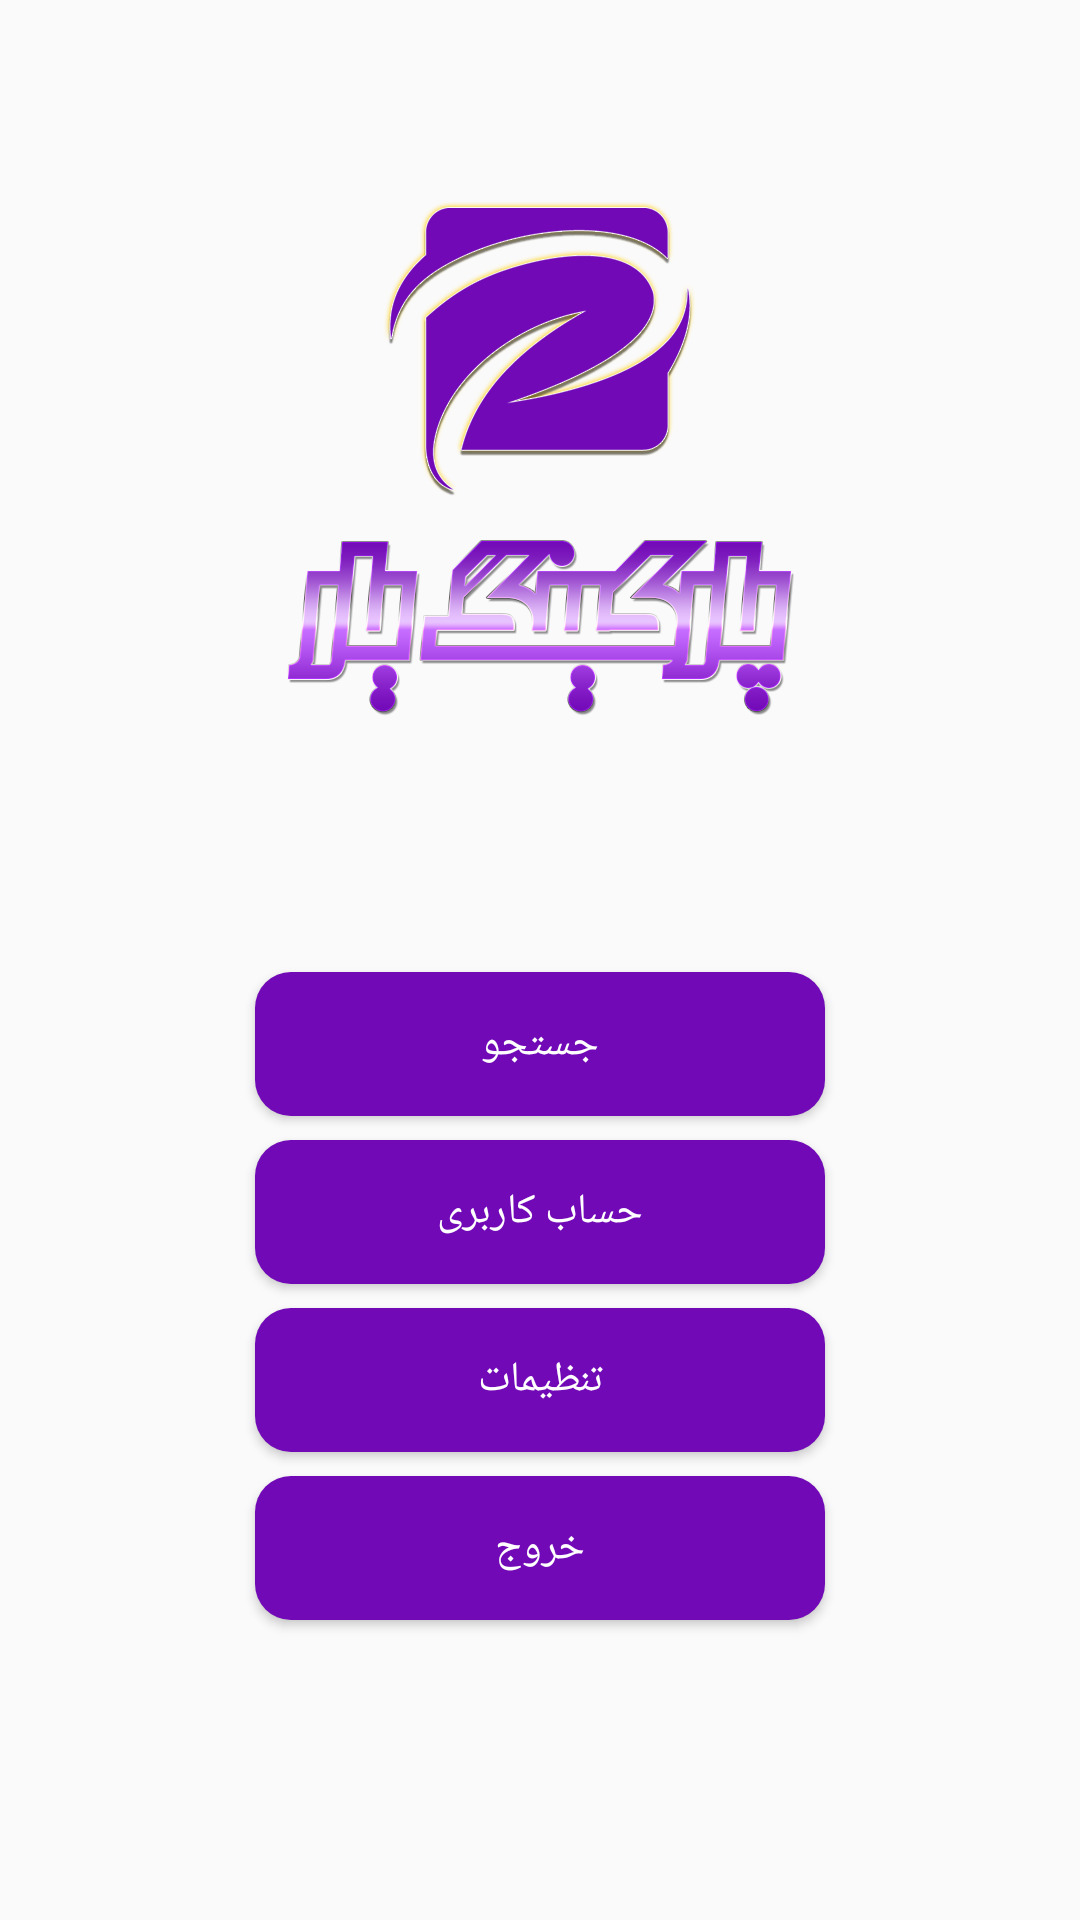

This screen was rendered from an Android layout file. Write that file and the resources it references.
<!-- AndroidManifest.xml: application theme Theme.ParkingYar -->
<!-- res/layout/activity_main.xml -->
<?xml version="1.0" encoding="utf-8"?>
<androidx.constraintlayout.widget.ConstraintLayout xmlns:android="http://schemas.android.com/apk/res/android"
    xmlns:app="http://schemas.android.com/apk/res-auto"
    xmlns:tools="http://schemas.android.com/tools"
    android:layout_width="match_parent"
    android:layout_height="match_parent"
    tools:context=".view.MainActivity">

    <ImageView
        android:layout_width="match_parent"
        android:layout_height="match_parent"
        android:contentDescription="this is logo"
        android:src="@mipmap/logo_type" />

    <Button
        android:id="@+id/btn_search_mainAct"
        style="@style/Button_Style_BG_Blue_Then_Whit"
        android:layout_width="190dp"
        android:layout_marginBottom="@dimen/margin_8_dp"
        android:text="جستجو"
        app:layout_constraintBottom_toTopOf="@id/btn_account_mainAct"
        app:layout_constraintLeft_toLeftOf="parent"
        app:layout_constraintRight_toRightOf="parent" />

    <Button
        android:id="@+id/btn_account_mainAct"
        android:layout_height="wrap_content"
        android:layout_width="190dp"
        style="@style/Button_Style_BG_Blue_Then_Whit"
        android:layout_marginBottom="@dimen/margin_8_dp"
        android:text="حساب کاربری"
        app:layout_constraintBottom_toTopOf="@id/btn_setting_mainAct"
        app:layout_constraintLeft_toLeftOf="parent"
        app:layout_constraintRight_toRightOf="parent" />

    <Button
        android:id="@+id/btn_setting_mainAct"
        style="@style/Button_Style_BG_Blue_Then_Whit"
        android:layout_width="190dp"
        android:layout_marginBottom="@dimen/margin_8_dp"
        android:text="تنظیمات"
        app:layout_constraintBottom_toTopOf="@id/btn_exit_mainAct"
        app:layout_constraintLeft_toLeftOf="parent"
        app:layout_constraintRight_toRightOf="parent" />

    <Button
        android:id="@+id/btn_exit_mainAct"
        style="@style/Button_Style_BG_Blue_Then_Whit"
        android:layout_width="190dp"
        android:layout_marginBottom="@dimen/height_folder_all_upload_100dp"
        android:text="خروج"
        app:layout_constraintBottom_toBottomOf="parent"
        app:layout_constraintLeft_toLeftOf="parent"
        app:layout_constraintRight_toRightOf="parent" />
</androidx.constraintlayout.widget.ConstraintLayout>
<!-- resources referenced by this layout -->
<resources>
  <dimen name="height_folder_all_upload_100dp">100sp</dimen>
  <dimen name="margin_8_dp">8dp</dimen>
  <!-- mipmap logo_type: png bitmap (mipmap-xxhdpi, 101664 bytes) -->
  <style name="Button_Style_BG_Blue_Then_Whit" parent="Theme.AppCompat.DayNight.NoActionBar">
          <item name="android:background">@drawable/s_btn_bg_blue_then_whit</item>
          <item name="android:layout_height">@dimen/margin_48_dp</item>
          <item name="android:layout_width">@dimen/height_folder_all_upload_180dp</item>
          
          <item name="android:textColor">@color/white</item>
      </style>
  <style name="Theme.ParkingYar" parent="Theme.MaterialComponents.DayNight.NoActionBar.Bridge">
          
          <item name="colorPrimary">#6D6200EE</item>
          <item name="colorPrimaryVariant">#803700B3</item>
          <item name="colorOnPrimary">@color/white</item>
          
          <item name="colorSecondary">@color/teal_200</item>
          <item name="colorSecondaryVariant">@color/teal_700</item>
          <item name="colorOnSecondary">@color/black</item>
          
          <item name="android:statusBarColor" tools:targetApi="l">?attr/colorPrimaryVariant</item>
          
      </style>
  <!-- drawable s_btn_bg_blue_then_whit (drawable) -->
  <?xml version="1.0" encoding="utf-8"?>
  <selector xmlns:android="http://schemas.android.com/apk/res/android">
      <item android:state_pressed="true">
          <shape android:shape="rectangle">
              <corners android:radius="@dimen/margin_12_dp" />
              <stroke android:width="@dimen/with_border_btn_2_dp" android:color="@color/base_color_button"/>
              <solid android:color="@color/color_button_unselect_gray" />
          </shape>
      </item>
      <item android:state_pressed="false">
          <shape android:shape="rectangle">
              <corners android:radius="@dimen/margin_12_dp" />
                          <solid android:color="@color/base_color_button" />
  
          </shape>
      </item>
  </selector>
  <dimen name="margin_48_dp">48dp</dimen>
  <dimen name="height_folder_all_upload_180dp">180sp</dimen>
  <color name="white">#FFFFFFFF</color>
  <color name="teal_200">#FF03DAC5</color>
  <color name="teal_700">#FF018786</color>
  <color name="black">#FF000000</color>
  <dimen name="margin_12_dp">12dp</dimen>
  <dimen name="with_border_btn_2_dp">2dp</dimen>
  <color name="base_color_button">#7109B6</color>
  <color name="color_button_unselect_gray">#788390</color>
</resources>
